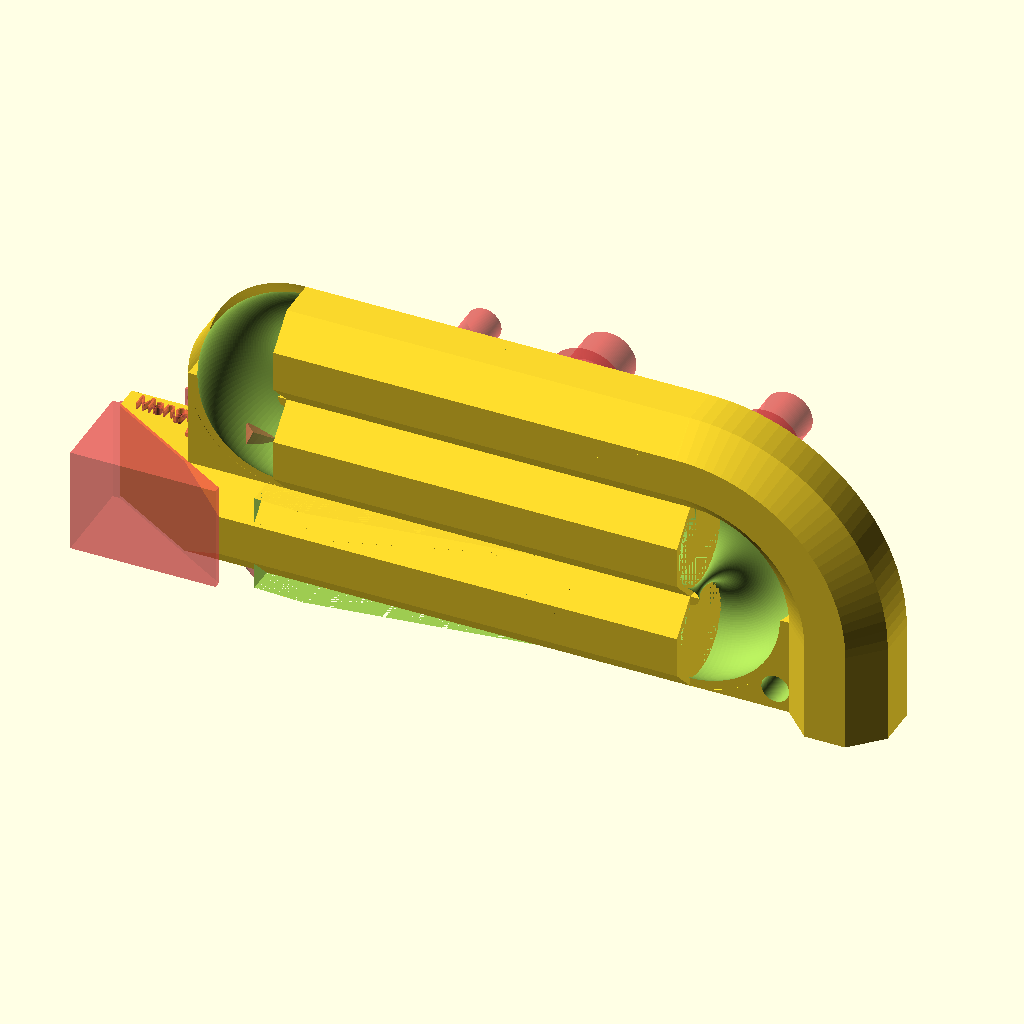
Cell 1 — every parameter at its default value.
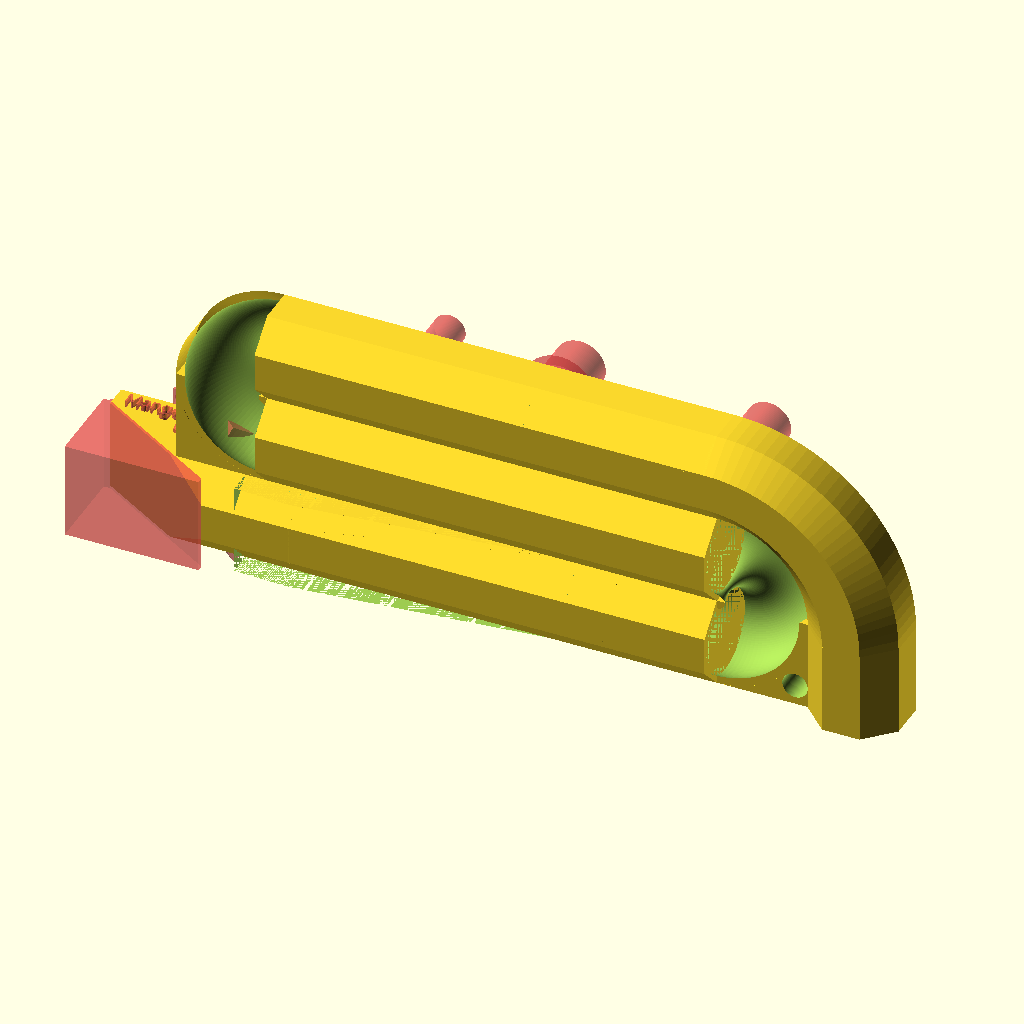
Cell 2 — detune set to 1.14, the other parameters unchanged.
All cells are drawn from the same view direction (rotation 55°, 0°, 25°, orthographic, colour scheme Cornfield), but the view is re-fitted for each cell, so position and scale can differ between cells as well as the parameter.
Source of the model, scadFiles/1807378/2839749.scad:


// Whistle building guide: http://www.ggwhistles.com/howto/

// v6 - thin walls (0.64mm), small window 3x6mm

// v7 - thicker walls (0.96mm), larger window 5x8mm

// v8 - thin walls (0.96mm), larger window 5x8mm, beefed up window ares

// v9 - like v8 but opening sides of windway - definitely seems less harsh on the transition to 2nd octave

// v10 - start rigging for customizer

// v11 - Nip top front corners of mouthpiece

// v12 - tuning tweak, add 25 cents (1.5%) by shortening end turn equivalent length by ~2mm ea (in 268mm reference pipe)



facets        = 120*1;   // 20 for fast, 120 for printing, 180 appears to crash?



// preview[view:north west, tilt:top diagonal]



// Whistle type Soprano, Alto, or Low

voiceType     = 0;  // [0:Soprano, 1:Alto, 2:Low]



// 0-4, different meanings in different voiceTypes                 

key           = 2;  // [0,1,2,3,4]



// Amount to vary from standard tune length (0.97 is ~50 cents sharp)

detune        = 1.0; // [0.88:0.001:1.14]



// Thickening above windway, reduces thermal effects

wwRoof        = 1.6;    // [0:0.01:5.0]



// Windway height (mm)

wwHeight      = 1.12;   // [0.5:0.01:5.0]



// Bottom of windway is this far below top of lip

wwUnderlip    = 0.56;   // [-1:0.01:2]



// Top of lip is this high above top of bore (also, lip is this thick)

lipEdge       = 0.28;   // [0.08:0.01:2]



// Pipe wall thickness (mm)

wall          = 0.64; // [0.28:0.01:2]



// Is the window tuned for easy 2nd octaves, easy 1st, or inbetween?

windowType    = 4; // [0:2nd Oct, 1:Mid 2nd Oct, 2:Mid, 3:Mid 1st Oct, 4:1st Oct, 5: Long]



// Window width, as a fraction of bore diameter, wider=louder narrower can have a more pure tone

winBoreRatio  = 0.62; // [0.33:0.01:0.75]



// Windway length (mm) including window, make longer for lower voice Types

windwayLength = 25; // [15:1:50]



// Mouthpiece offset (mm) changes length of first pipe

mpOfs         = 2; // [-20:0.1:100]



// Radius of hanger hole (mm)

hangerRad     = 2;  // [0:0.01:3]



// Number of finger holes to cut

nHoles        = 3; // [0:1:6]



makersMark    = "MangoCats";



lipAngle      = 3*1;    // In degrees

windowDepth   = 3*1;    // Extra cut beneath the window (to clip the round edges)

hyp           = 30*1;   // arbitrary hypotenuse length for lip cuts

tuneLengths   = [[238,252,268,304,350],  // Eb E D C Bb Sopranos

                 [290,309,331,355,402],  // C Bb B A G Altos

                 [452,484,514,544,614]]; // F Eb E D C Lows

keyLabel      = [["E" ,"E_","D" ,"C" ,"B_"],

                 ["C" ,"B_","B" ,"A" ,"G" ],

                 ["F" ,"E" ,"E_","D" ,"C" ]];

                 

tuneLength    = tuneLengths[voiceType][key] * detune;





windowLengths = [[ 3.0, 3.5, 4.0, 4.5, 5.0, 5.5 ],

                 [ 4.0, 4.5, 5.0, 5.5, 6.0, 6.5 ],

                 [ 6.0, 7.0, 8.0, 9.0,10.0,11.0 ]];

                 

windowLength  = windowLengths[voiceType][windowType];

totalLength   = tuneLength+windowLength;



bores         = [13,

                 17,

                 22];

bore          = bores[voiceType];



thick         = bore+2*wall;

turn          = thick;



wwWidthLip    = bore*winBoreRatio;

fippleBevels  = [0,

                 1.75/17,

                 2.5/22];  

fippleBevel   = bore*fippleBevels[voiceType];

turnLength    = (bore+wall)*1.500;             // Equivalent length for length tune

endLength     = (2*bore+3*wall)*1.250+thick;   // Equivalent length for length tune



mpLength      = windwayLength-windowLength;

mpRamp        = mpLength;

segments      = 3*1;

sLength       = totalLength-turnLength*(segments-1)-endLength; // Length of the straight pipes

octagonSide   = 0.41*1; // how thick to make the support fillers - to match the octagon

octagonRadius = (bore+2*wall)/2;

wwWidthMouth  = (octagonRadius-1)*2;



extra         = 1*1;    // Visible "extra" material to finish cuts

tiny          = 0.01*1; // To bridge gaps between touching pieces

// 3x + thick = sLength  

// x = (sLength - thick)/3

mpo           = thick*octagonSide+mpOfs; // +53.2435; // Mouthpiece offset - backs the mouthpiece out of the folds

//fracts        = [  (sLength - turn)/(3*sLength)       + mpo/totalLength, 

//                   (sLength - turn)/(3*sLength)       - mpo/(2*totalLength), 

//                  ((sLength - turn)/3 + turn)/sLength - mpo/(2*totalLength)];

fracts        = [ 1/3 + mpo/totalLength, 

                  1/3 - mpo/(2*totalLength), 

                  1/3 - mpo/(2*totalLength)];

ofs           = [ 0.0, 

                  fracts[0]-fracts[1],

                  fracts[0]-fracts[1] ];

turnOfsZ      = [ fracts[0], 

                  fracts[0]-fracts[1],

                  fracts[0]-fracts[1]+fracts[2] ];

turnRot       = [ 270,

                  90 ];



holeDia       = [[[  7, 8, 4, 6, 6, 5 ],

                  [  8, 8, 4, 6, 6, 5 ],

                  [  7, 8, 5, 6, 6, 5 ],

                  [  6, 7, 4, 6, 6, 5 ],

                  [  7, 8, 5, 7, 6, 6 ]],

                 [[  8, 9, 5, 7, 8, 7 ],

                  [ 10,10, 6, 7, 7, 6 ],

                  [  7, 8, 6, 7, 8, 7 ],

                  [  7, 8, 6, 7, 7, 7 ],

                  [  7, 9, 6, 7, 8, 7 ]],

                 [[  9,12, 8, 9,10, 9 ],

                  [  9,12, 8, 9,10, 8 ],

                  [  9,12, 8, 9,10, 8 ],

                  [  9,12, 8, 9,10, 9 ],

                  [  9,13, 9, 9,10, 9 ]]];

                  

holePos       = [[[ 200,177,159,137,117, 96 ],

                  [ 212,187,168,145,124,102 ],

                  [ 225,199,181,154,134,114 ],

                  [ 250,224,205,181,155,133 ],

                  [ 290,258,237,207,181,156 ]],

                 [[ 238,211,192,164,142,120 ],

                  [ 259,229,210,177,153,130 ],

                  [ 271,241,220,189,163,137 ],

                  [ 294,264,241,206,179,155 ],

                  [ 332,296,272,233,203,177 ]],

                 [[ 366,330,302,260,225,195 ],

                  [ 394,357,326,280,244,213 ],

                  [ 423,380,349,299,261,226 ],

                  [ 450,406,375,322,282,245 ],

                  [ 511,463,427,367,325,284 ]]];



echo("tuneLength "  ,tuneLength   );

echo("sLength "     ,sLength      );

echo("bore "        ,bore         );

echo("windowWidth " ,wwWidthLip   );

echo("windowLength ",windowLength );



// rotate([0, 0,180])

//   mirror()

    translate([-sLength/5,0,thick/2])

      rotate([0,270,180])

        whistle();



module whistle()

{ difference()

    { pipes();

        

      union()

        { hanger();

          # label();

        }

    }

  mouthpiece();

}



module label()

{ font1 = "Baloo Bhai"; // here you can select other font type

    

  textDepth = wall;

  fontSizes=[4,5,6];

  fontSize=fontSizes[voiceType];

  ofss=[1.8,2.3,2.8];

  ofs=ofss[voiceType];



  translate ([thick/2+2,ofs,turnOfsZ[1]*sLength+textDepth-thick])

    rotate ([0,180,0])

      rotate ([0,0,180])

        linear_extrude(height = textDepth+extra )

          text( "v12", font = font1, size = fontSize, direction = "ltr", spacing = 1 );



  translate ([thick/2+0.5,-thick/2*octagonSide+textDepth,turnOfsZ[1]*sLength-thick+0.5])

    rotate ([90,0,0])

      linear_extrude(height = textDepth+extra )

        text( keyLabel[voiceType][key], font = font1, size = fontSize, direction = "ltr", spacing = 1 );

}



module hanger()

{ $fn=facets;

//  translate([octagonRadius*3-hangerRad,thick/2,turnOfsZ[2]*sLength-hangerRad])

  translate([-hangerRad*2,thick/2,thick+turnOfsZ[0]*sLength-hangerRad])

    rotate([90,0,0])

      linear_extrude( height=thick )

        circle( hangerRad );

}



module endPiece( n=2 )

{ $fn=facets;

  echo( "endPiece ",n," toz ",turnOfsZ[n] );

  epo = (turnOfsZ[n]-ofs[n])*sLength;

  // flatEnd( epo );

  roundEnd( epo );

}



module flatEnd( epo=0 )

{ // First corner

  translate([octagonRadius*3-thick*2,0,epo])  

    rotate([0,270,90])

      corner();

   

   translate([thick/2-thick*2,0,epo+thick/2])

     rotate([0,90,0])     

       pipe();

    

  // Last Corner      

  translate([thick/2-thick*2,0,epo+thick]) 

    rotate([0,270,0])

      rotate([0,270,270])

        corner( 1 );

}



module roundEnd( epo=0 )

{ translate([-octagonRadius*3,0,epo])

    rotate([0,270,90])

      difference()

        { rotate_extrude()

            translate([octagonRadius*3,0,0])

              flatSideOctagon( octagonRadius );

        

          union()

            { rotate_extrude()

                translate([octagonRadius*3,0,0])

                  circle( bore/2 );

            

              translate([-thick,0,0])

                cube([2*thick,4*thick+extra,thick+extra],center=true);

            

              translate([thick/2,(thick*2+extra)/2,0])

                cube([thick*4+extra,thick*2+extra,thick+extra],center=true);

            }        

        }

    

  // Corner for straight exit      

  //translate([thick/2-thick*2,0,epo+2*thick]) 

  //  rotate([0,270,0])

  //    rotate([0,270,270])

  //      corner( 1 );

        

   // Side exit pipe     

   translate([-5*thick/2,0,epo+3*thick/2])

     rotate([0,90,0])     

       pipe();

}



module corner( fill=0 )

{ difference()

    { union()

        { rotate_extrude()

            translate([octagonRadius,0,0])

              flatSideOctagon( octagonRadius );

            

           if ( fill > 0 )

             translate([thick/2,0,0])

               cube([thick+2*tiny,2*thick,thick*octagonSide],center=true);

        }

        

      union()

        { rotate_extrude()

            translate([octagonRadius,0,0])

              circle( bore/2 );

            

          translate([-thick/2,0,0])

            cube([thick,2*thick+extra,thick+extra],center=true);

            

          translate([thick/2,(thick+extra)/2,0])

            cube([thick+extra,thick+extra,thick+extra],center=true);

        }

    }

}





module endTurn( n=0 )

{ $fn=facets;

  echo( "endTurn ",n," toz ",turnOfsZ[n] );

  translate([octagonRadius,0,(turnOfsZ[n]-ofs[n])*sLength])  

  rotate([0,turnRot[n],90])

    difference()

      { difference()

          { union()

              { rotate_extrude()

                  translate([octagonRadius,0,0])

                    flatSideOctagon( octagonRadius );

                

//                if ( n == 0 )  

//                  translate([thick/2,0,0])

//                    cube([thick,2*thick,thick*octagonSide],center=true);

                

                if (( n == 1 ) || ( n == 0 ))  

                  translate([thick/2,thick/2,0])

                    cube([thick,thick,thick*octagonSide],center=true);

              }

        

            rotate_extrude()

              translate([octagonRadius,0,0])

                circle( bore/2 );

          }

        translate([-thick/2,0,0])

          cube([thick,2*thick+extra,thick+extra],center=true);

      }

} 



module pipes()

{ $fn=facets;

  for (n=[0:segments-1])

    { echo( "pipe ",n," ofs ",ofs[n]," fract ",fracts[n], " end ", ofs[n]+fracts[n] );

      translate([(bore+2*wall)*n,0,ofs[n]*sLength])

        difference()

          { union()

              { if (( n == 0 ) && ( winBoreRatio > octagonSide ))

                  pipe( pipeLength=fracts[n]*sLength, beef=1 );

                 else

                  pipe( pipeLength=fracts[n]*sLength, beef=0 );

                if ( n < (segments-1) )

                  endTurn(n);

                if ( n == (segments-1) )

                  endPiece(n);

              }

              

            if ( n == 0 )

              # window();

                  

            # holes( n );

          }

    }

}



module pipe( pipeLength=thick, beef=0 )

{ $fn=facets;

  translate( [0,0,-tiny] )  // repair seams at pipe ends?

  difference()

    { union()

        { linear_extrude( height=pipeLength+tiny*2 )

            flatSideOctagon( octagonRadius );

          if ( beef )

            windowBeef();

        }

        

      linear_extrude( height=pipeLength+tiny*2 )

        circle( bore/2 );

    }  

}



module windowBeef()

{ // Bigger octagon around the window, then taper slowly 

  echo("Where's the beef?");

  top = -(bore/2+lipEdge);

  mid = top + (octagonRadius-wwWidthLip/2);

  bot = -top;

      linear_extrude( height=windowLength )

        polygon(points=[[ wwWidthLip/2 , top ],

                        [-wwWidthLip/2 , top ],

                        [-octagonRadius, mid ],

                        [-octagonRadius, 0   ],

                        [ octagonRadius, 0   ],

                        [ octagonRadius, mid ]],

                paths =[[0,1,2,3,4,5,0]] );

    

  translate([0,0,windowLength])

    difference()

      { exLen=fracts[0]*sLength-windowLength;

        union()

          { stage1=-octagonRadius/top;

            ht1=exLen/8.5;  // Need a formula for lip angle and thickness

            linear_extrude( height=ht1, scale=[1.0,stage1] )

              polygon(points=[[ wwWidthLip/2 , top ],

                              [-wwWidthLip/2 , top ],

                              [-octagonRadius, mid ],

                              [-octagonRadius, bot ],

                              [ octagonRadius, bot ],

                              [ octagonRadius, mid ]],

                      paths =[[0,1,2,3,4,5,0]] );

          

            translate([0,0,ht1])  

              linear_extrude( height=(exLen-ht1), scale=[1.0,tiny] )

              polygon(points=[[ wwWidthLip/2 , top*stage1 ],

                              [-wwWidthLip/2 , top*stage1 ],

                              [-octagonRadius, mid*stage1 ],

                              [-octagonRadius, bot*stage1 ],

                              [ octagonRadius, bot*stage1 ],

                              [ octagonRadius, mid*stage1 ]],

                      paths =[[0,1,2,3,4,5,0]] );

          }

          

        linear_extrude( height=exLen )

          polygon(points=[[-octagonRadius, 0         ],

                          [-octagonRadius, bot+extra ],

                          [ octagonRadius, bot+extra ],

                          [ octagonRadius, 0         ]],

                  paths =[[0,1,2,3,0]] );

      }

}



module holes( pipe=2 )

{ for (n=[0:nHoles-1])

    { holeRad = holeDia[voiceType][key][n]/2;

      if (( n < 3 ) && ( pipe == 2 ))

        { pipeLen = fracts[2]*sLength; // in 3rd pipe

          holeLoc = windowLength + holePos[voiceType][key][n] * detune;

          holeOfs = totalLength - endLength - holeLoc; // Offset from the end of the pipe segment

          vOff = ( holeOfs < 0 ) ? -1.4 : 0;  // Quick and dirty for test, need circular offset location for X and Y

          echo( "hole ",n,pipeLen,holeOfs );

          // Through hole  

          translate([vOff,0,pipeLen-holeOfs])

            rotate([90,0,0])

              linear_extrude( height=thick )

                circle(holeRad);

          // Outer chamfer  

          translate([vOff,-bore/2-wall/2,pipeLen-holeOfs])

            rotate([90,0,0])

              linear_extrude( height=wall,scale=1.414 )

                circle(holeRad);

        }

      if (( n >= 3 ) && ( pipe == 1 ))  // in 2nd pipe

        { holeLoc = windowLength + holePos[voiceType][key][n] * detune;

          holeOfs = totalLength - (endLength+fracts[2]*sLength+turnLength) - holeLoc; // Offset from the end of the pipe segment

          echo( "hole ",n,holeOfs );

          // Through hole  

          translate([0,0,holeOfs])

            rotate([90,0,0])

              linear_extrude( height=thick )

                circle(holeRad);

          // Outer chamfer  

          translate([0,-bore/2-wall/2,holeOfs])

            rotate([90,0,0])

              linear_extrude( height=wall,scale=1.414 )

                circle(holeRad);

        }

    }

}



module window()

{ translate([-wwWidthLip/2,-(bore/2+lipEdge),0])

    rotate([0,-90,180])

      linear_extrude( height=wwWidthLip )

        polygon(points=[[-extra      ,-windowDepth],

                        [windowLength+sin(90-lipAngle)*hyp,-windowDepth],

                        [windowLength+sin(90-lipAngle)*hyp,-lipEdge-cos(90-lipAngle)*hyp],

                        [windowLength,-lipEdge],

                        [windowLength,0           ],

                        [windowLength+sin(90-lipAngle)*hyp, cos(90-lipAngle)*hyp],

                        [-extra, cos(90-lipAngle)*hyp ]],

                paths =[[0,1,2,3,4,5,6,0]] ); 

}





module mouthpiece()

{ rotate([180,0,180])

    { difference()

        { union()

            { linear_extrude( height=mpLength )

                flatSideOctagon( octagonRadius );

                

              translate([0,0,0])  

                linear_extrude( height=mpLength )

                  polygon(points=[[-octagonRadius, 0                    ],

                                  [-octagonRadius, -octagonRadius-wwRoof],

                                  [ octagonRadius, -octagonRadius-wwRoof],

                                  [ octagonRadius, 0                    ]],

                paths =[[0,1,2,3,0]] ); 

            }   

            

           # union()

            { ramp();

              windway();

              bevel();

              mpLabel();

              corners();

            }

        }

    }

}



// clipping off unnecessary material that is occasionally a problem when

// printing the first layer

module corners()

{ ccSize = (octagonRadius - wwWidthLip/2)*2;



  mirror()

  translate([octagonRadius,-(octagonRadius+wwRoof),0])  

    rotate([30,45,90])

        cube([ccSize*2,ccSize/2,ccSize*2],center=true);



  translate([octagonRadius,-(octagonRadius+wwRoof),0])  

    rotate([30,45,90])

        cube([ccSize*2,ccSize/2,ccSize*2],center=true);

}



module mpLabel()

{ font1 = "Baloo Bhai"; // here you can select other font type

    

  textDepth = wall/2;



  translate ([textDepth-octagonRadius,-octagonRadius+2,mpLength-2])

    rotate ([0,90,0])

      rotate ([0,180,180])

        linear_extrude(height = textDepth+extra )

          text( makersMark, font = font1, size = 2, direction = "ltr", spacing = 1 );



}



module ramp()

{ rotate([0,270,0])

    translate([0,-thick/2,-(thick+extra)/2])

      linear_extrude( height=thick+extra )

        polygon(points=[[mpLength+extra ,thick+extra               ],

                        [mpLength+extra ,wwHeight+wwRoof-wwUnderlip],

                        [mpLength       ,wwHeight+wwRoof-wwUnderlip],

                        [mpLength-mpRamp,thick                     ],

                        [mpLength-mpRamp,thick+extra               ]],

                paths =[[0,1,2,3,4,0]] );

}



module windway()

{ translate([0,-(bore/2+lipEdge-wwUnderlip),0])

    rotate([90,0,0])

      linear_extrude( height=wwHeight )

        polygon(points=[[ wwWidthLip/2  , 0              ],

                        [ wwWidthLip/2  , -extra         ],

                        [-wwWidthLip/2  , -extra         ],

                        [-wwWidthLip/2  , 0              ],

                        [-wwWidthMouth/2, mpLength       ],

                        [-wwWidthMouth/2, mpLength+extra ],

                        [ wwWidthMouth/2, mpLength+extra ],

                        [ wwWidthMouth/2, mpLength       ]],

                paths =[[0,1,2,3,4,5,6,7,0]] );

}



module bevel()

{ rotate([270,0,0])

    rotate([0,90,0])

      translate([bore/2+lipEdge-wwUnderlip,0,-wwWidthLip/2])

        linear_extrude( height=wwWidthLip )

          polygon(points=[[ -fippleBevel  ,  0           ],

                          [ -fippleBevel  ,  extra       ],

                          [  extra        ,  extra       ],

                          [  extra        , -fippleBevel ],

                          [  0            , -fippleBevel ]],

                  paths =[[0,1,2,3,4,0]] );



}



module flatSideOctagon( r = 10 )

{ rotate([0,0,22.5])

    Octagon( A = r );

}

    



//============================================================

// OpenSCAD

// Regular Convex Polygon Library

// Last Modified : 2015/10/28

//============================================================

/*



	Definition



	N = Number of Side N >=3

	A = apothem

		radius of inside circle

	R = circumradius

		Radius of outside circle

	S = Side

		Lenght of a side



	Build polygon with the Apothem :

	N and A is known

	Need to calculate S then R

	use $fn



	Build Polygon with Circumradius

	N and R known

	use $fn



	Build Polygon with Side

	N and S Known

	Need to calculate R and optionaly A

	use $fn	



	TO DO

    Control result



	For more information :

	http://en.wikipedia.org/wiki/Regular_polygon



*/



	// A = apothem - it's a RADIUS !

	// For a bolt of 4 inches spécify A=2*inch

	//Polygon(N=7,A=2*inch,h=0);	// 4 inches radius Polygon

	//Polygon(N=7,A=49.8365,h=0);

	//Trigon(A=50,h=10);			// N=3

	//Dodecagon(A=50,h=0);			// N=12



    //rotate([0,0,360/7/2])

	//Nonagon(R=55.3144,h=10,debug=true);



	//Polygon(N=6,A=60,h=0,debug=false);

	//Polygon(N=6,A=60,h=5,debug=true);



//------------------------------------------------------------

// Polygon : 

//------------------------------------------------------------

module Polygon(N=3,A=0,R=0,S=0,h=0,debug=false)

{

	N = ( N < 3 ? 3 : N );



	angle = 360/N;

	angleA = angle/2;



	if (debug)

	{

		echo("N = ", N);

		echo("A = ", A);

		echo("S = ", S);

		echo("R = ", R);

	}



	if ( A > 0 )		// if A assign R and S

	{

        S = 2 * A * tan(angleA);							// assign

		//R = (S/2) / sin(angleA);						// no assign ???

		R = ( A * tan(angleA) ) / sin(angleA);		// asign

		_Build_Polygon(N=N,R=R,h=h);

		if (debug)

		{

			echo("aN = ", N);

			echo("aA = ", A);

			echo("aS = ", S);

			echo("aR = ", R);

			#cylinder(r=A,h=h+1,center=true,$fn=150);

			%cylinder(r=R,h=h+1,center=true,$fn=150);

		}

	}

	else

	{

		if ( S > 0 )		// if S assign R and A

		{

			R = (S/2) / sin(angleA);			// assign

			A = S / ( 2 * tan(angleA) );		// assign

            _Build_Polygon(N=N,R=R,h=h);

			if (debug)

			{

				echo("sN = ", N);

				echo("sA = ", A);

				echo("sS = ", S);

				echo("sR = ", R);

				#cylinder(r=A,h=h+1,center=true,$fn=150);

				%cylinder(r=R,h=h+1,center=true,$fn=150);

			}

		}

		else

		{

			if ( R == 0 )		// default

			{

				S = 2 * R * sin(angleA);			// no assign ???

				A = S / ( 2 * tan(angleA) );		// no assign ???

				_Build_Polygon(N=N,h=h);

				if (debug)

				{

					echo("0N = ", N);

					echo("0A = ", A);

					echo("0S = ", S);

					echo("0R = ", R);

					#cylinder(r=A,h=h+1,center=true,$fn=150);

					%cylinder(r=R,h=h+1,center=true,$fn=150);

				}

			}

			else		// build with R

			{

				S = 2 * R * sin(angleA);

				A = S / ( 2 * tan(angleA) );			// no assign ???

				//A = R * ( sin(angleA) / tan(angleA) )	// no assign ???

				_Build_Polygon(N=N,R=R,h=h);

				if (debug)

				{

					echo("rN = ", N);

					echo("rA = ", A);

					echo("rS = ", S);

					echo("rR = ", R);

					%cylinder(r=R,h=h+1,center=true,$fn=150);

				}

			}

		}

	}



	if (debug)

	{

		echo("fN = ", N);

		echo("fA = ", A);

		echo("fS = ", S);

		echo("fR = ", R);

	}

}



//------------------------------------------------------------

// Build

//------------------------------------------------------------

module _Build_Polygon(N=3,R=1,h=0)

{

	if (h > 0)

	{

		// 3D primitive h>0

		cylinder(r=R,h=h,$fn=N,center=true);

	}

	else

	{

		// 2D primitive h=0

		circle(r=R,$fn=N,center=true);

	}

}



//------------------------------------------------------------

// Building lots from N=3, N=N+1

// http://en.wikipedia.org/wiki/Polygon

//------------------------------------------------------------



// 3 sides

module Trigon(A=0,R=0,S=0,h=0,debug=false)

	{Polygon(N=3,A=A,R=R,S=S,h=h,debug=debug);}



module Triangle(A=0,R=0,S=0,h=0,debug=false)

	{Polygon(N=3,A=A,R=R,S=S,h=h,debug=debug);}



// 4 sides

module Tetragon(A=0,R=0,S=0,h=0,debug=false)

	{Polygon(N=4,A=A,R=R,S=S,h=h,debug=debug);}



module Quadrilateral(A=0,R=0,S=0,h=0,debug=false)

	{Polygon(N=4,A=A,R=R,S=S,h=h,debug=debug);}



module Quadrangle(A=0,R=0,S=0,h=0,debug=false)

	{Polygon(N=4,A=A,R=R,S=S,h=h,debug=debug);}



// 5 sides

module Pentagon(A=0,R=0,S=0,h=0,debug=false)

	{Polygon(N=5,A=A,R=R,S=S,h=h,debug=debug);}



// 6 sides

module Hexagon(A=0,R=0,S=0,h=0,debug=false)

	{Polygon(N=6,A=A,R=R,S=S,h=h,debug=debug);}



// 7 sides

module Heptagon(A=0,R=0,S=0,h=0,debug=false)

	{Polygon(N=7,A=A,R=R,S=S,h=h,debug=debug);}



// 8 sides

module Octagon(A=0,R=0,S=0,h=0,debug=false)

	{Polygon(N=8,A=A,R=R,S=S,h=h,debug=debug);}



// 9 sides

module Enneagon(A=0,R=0,S=0,h=0,debug=false)

	{Polygon(N=9,A=A,R=R,S=S,h=h,debug=debug);}



module Nonagon(A=0,R=0,S=0,h=0,debug=false)

	{Polygon(N=9,A=A,R=R,S=S,h=h,debug=debug);}



// 10 sides

module Decagon(A=0,R=0,S=0,h=0,debug=false)

	{Polygon(N=10,A=A,R=R,S=S,h=h,debug=debug);}



// 11 sides

module Handecagon(A=0,R=0,S=0,h=0,debug=false)

	{Polygon(N=11,A=A,R=R,S=S,h=h,debug=debug);}



// 12 sides

module Dodecagon(A=0,R=0,S=0,h=0,debug=false)

	{Polygon(N=12,A=A,R=R,S=S,h=h,debug=debug);}



//=========================================================
Customizer parameters (derived from the source; name, type, default, range or options):
voiceType: number, default 0, options 0, 1, 2
key: number, default 2, options 0, 1, 2, 3, 4
detune: number, default 1, range 0.88 to 1.14, step 0.001
wwRoof: number, default 1.6, range 0 to 5, step 0.01
wwHeight: number, default 1.12, range 0.5 to 5, step 0.01
wwUnderlip: number, default 0.56, range -1 to 2, step 0.01
lipEdge: number, default 0.28, range 0.08 to 2, step 0.01
wall: number, default 0.64, range 0.28 to 2, step 0.01
windowType: number, default 4, options 0, 1, 2, 3, 4, 5
winBoreRatio: number, default 0.62, range 0.33 to 0.75, step 0.01
windwayLength: number, default 25, range 15 to 50, step 1
mpOfs: number, default 2, range -20 to 100, step 0.1
hangerRad: number, default 2, range 0 to 3, step 0.01
nHoles: number, default 3, range 0 to 6, step 1
makersMark: string, default "MangoCats"
